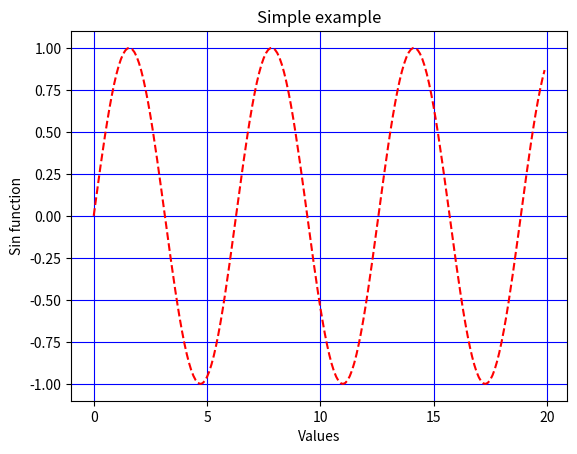

Generate this figure with matplotlib:
import matplotlib.pyplot as plt
import numpy as np

data = np.arange(0.0, 20.0, 0.1)
plt.plot(data, np.sin(data), '--r')
plt.grid(color='b')
plt.xlabel('Values')
plt.ylabel('Sin function')
plt.title('Simple example')
plt.xticks([0, 5, 10, 15, 20])
plt.show()